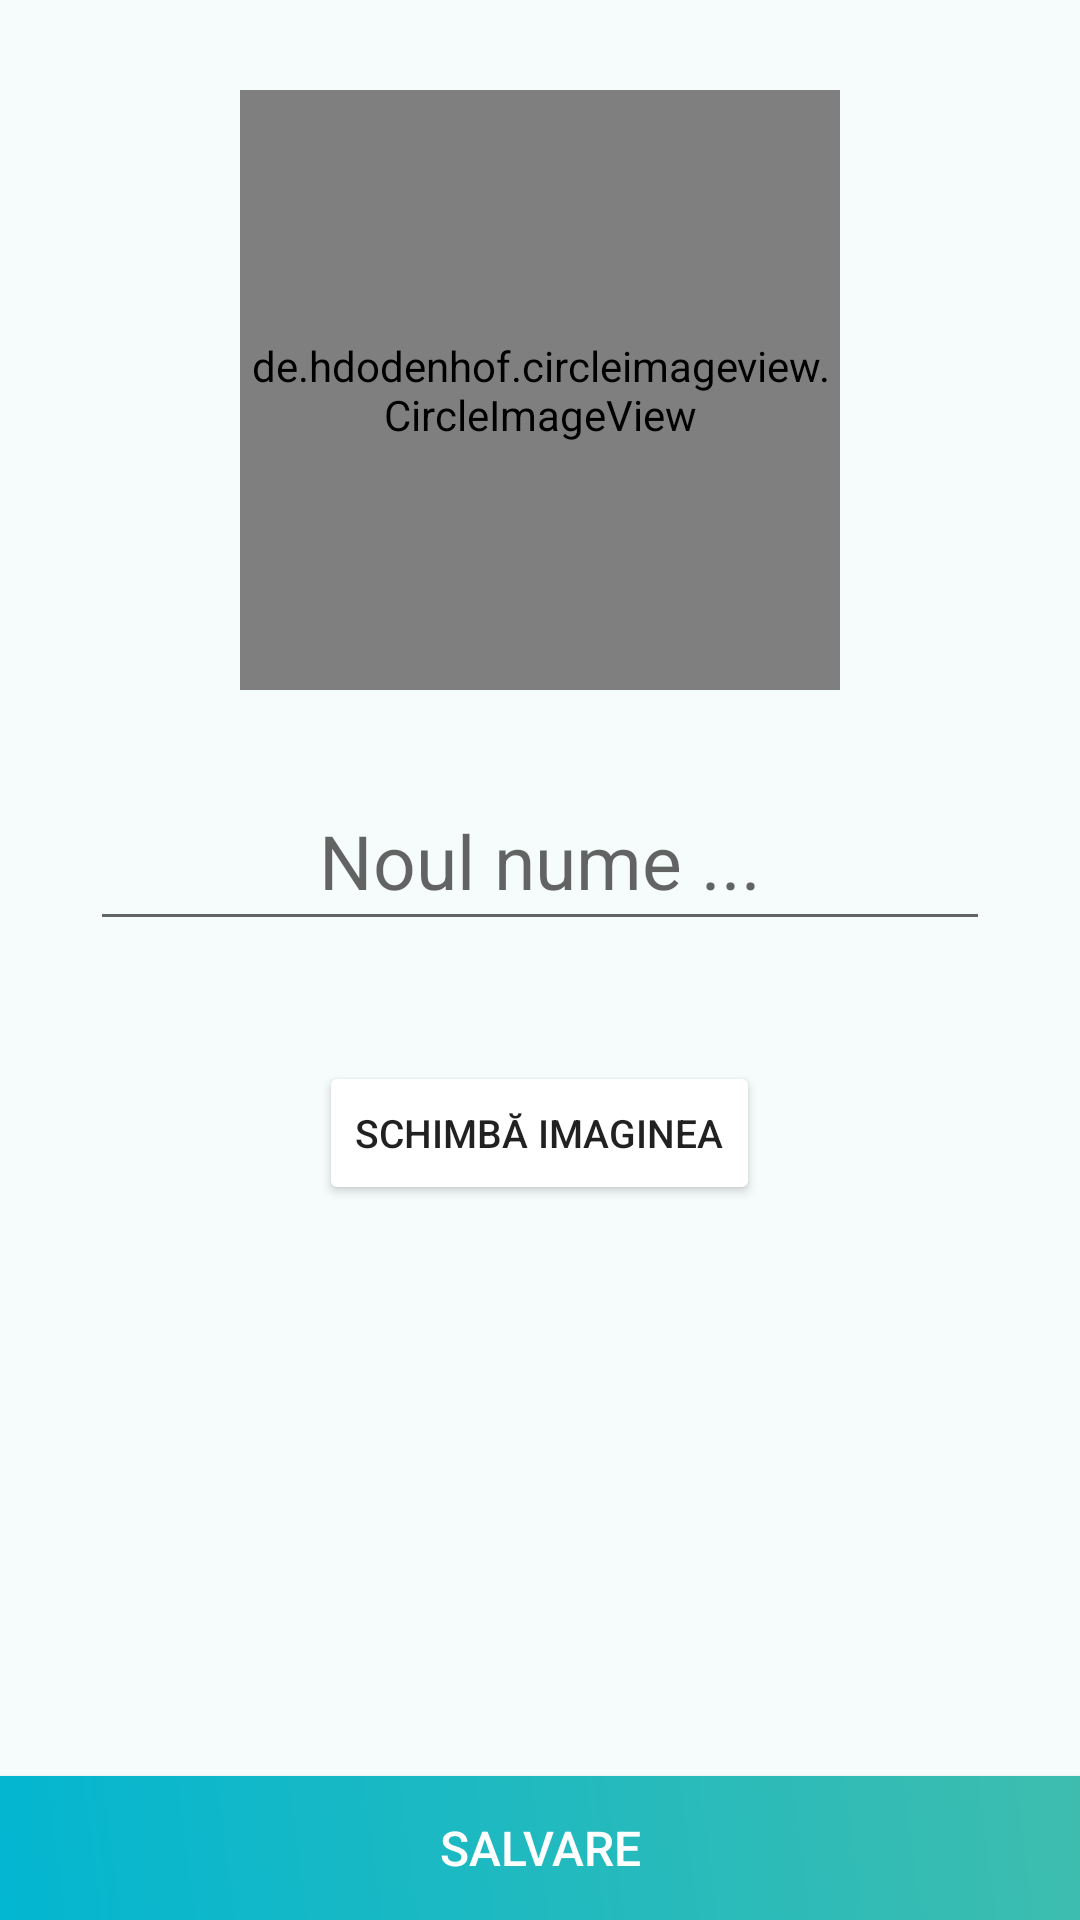

This screen was rendered from an Android layout file. Write that file and the resources it references.
<!-- AndroidManifest.xml: activity theme MyThemeActionBar -->
<!-- res/layout/activity_profile_edit.xml -->
<?xml version="1.0" encoding="utf-8"?>
<RelativeLayout xmlns:android="http://schemas.android.com/apk/res/android"
    xmlns:app="http://schemas.android.com/apk/res-auto"
    xmlns:tools="http://schemas.android.com/tools"
    android:layout_width="match_parent"
    android:layout_height="match_parent"
    tools:context="com.example.example.jurnal.ProfileEditActivity">

    <ScrollView
        android:layout_width="match_parent"
        android:layout_height="match_parent"
        android:fillViewport="true">

        <RelativeLayout
            android:layout_width="match_parent"
            android:layout_height="wrap_content"
            android:background="#F6FBFB">

            <de.hdodenhof.circleimageview.CircleImageView
                android:id="@+id/newProfilePictureId"
                android:layout_width="200dp"
                android:layout_height="200dp"
                android:layout_centerHorizontal="true"
                android:layout_marginTop="30dp"
                android:clickable="false"
                android:src="@drawable/profile" />

            <de.hdodenhof.circleimageview.CircleImageView
                android:id="@+id/newProfilePictureFrameId"
                android:layout_width="200dp"
                android:layout_height="200dp"
                android:layout_centerHorizontal="true"
                android:layout_marginTop="30dp"
                android:background="@drawable/image_stroke"
                android:clickable="false" />

            <EditText
                android:id="@+id/newUsernameEditTextId"
                android:layout_width="match_parent"
                android:layout_height="wrap_content"
                android:layout_below="@+id/newProfilePictureId"
                android:layout_centerHorizontal="true"
                android:layout_marginLeft="30dp"
                android:layout_marginRight="30dp"
                android:layout_marginTop="30dp"
                android:hint="@string/newUsernameHint"
                android:padding="10dp"
                android:text=""
                android:textColor="#02364D"
                android:textAlignment="center"
                android:textSize="25dp" />

            <Button
                android:id="@+id/changePictureBtnId"
                android:layout_width="wrap_content"
                android:layout_height="wrap_content"
                android:layout_below="@+id/newUsernameEditTextId"
                android:layout_centerHorizontal="true"
                android:layout_marginTop="40dp"
                android:textSize="13dp"
                android:text="@string/changePictureBtnText"
                android:backgroundTint="#FFFFFF"/>

            <ProgressBar
                android:id="@+id/profileEditProgressBarId"
                android:layout_width="80dp"
                android:layout_height="80dp"
                android:layout_above="@+id/newUsernameEditTextId"
                android:layout_centerHorizontal="true"
                android:layout_marginBottom="55dp" />

        </RelativeLayout>
    </ScrollView>

    <Button
        android:id="@+id/saveNewProfileBtnId"
        android:layout_width="match_parent"
        android:layout_height="wrap_content"
        android:layout_alignParentBottom="true"
        android:layout_alignParentLeft="true"
        android:layout_alignParentStart="true"
        android:background="@drawable/save_btn_shape"
        android:text="@string/saveModificationsBtnTxt"
        android:foreground="?attr/selectableItemBackground"
        android:textSize="16dp"
        android:textColor="#FFFFFF" />

</RelativeLayout>
<!-- resources referenced by this layout -->
<resources>
  <!-- drawable image_stroke (drawable) -->
  <?xml version="1.0" encoding="utf-8"?>
  <shape xmlns:android="http://schemas.android.com/apk/res/android">
  
      <corners android:radius="1000dp"/>
      <stroke android:color="#10b6cd"
          android:width="2dp"></stroke>
  </shape>
  <!-- drawable profile: png bitmap (drawable, 58074 bytes) -->
  <!-- drawable save_btn_shape (drawable) -->
  <?xml version="1.0" encoding="utf-8"?>
  <shape xmlns:android="http://schemas.android.com/apk/res/android">
  
      <gradient
          android:angle="45"
          android:endColor="#3EBDAE"
          android:startColor="#03B6D1"
          android:type="linear"></gradient>
  
  </shape>
  <string name="changePictureBtnText">Schimbă imaginea</string>
  <string name="newUsernameHint">Noul nume ...</string>
  <string name="saveModificationsBtnTxt">Salvare</string>
  <style name="MyThemeActionBar" parent="Theme.AppCompat.DayNight.DarkActionBar">
          
          <item name="colorPrimary">@color/colorPrimary</item>
          <item name="colorPrimaryDark">@color/colorPrimaryDark</item>
          <item name="colorAccent">@color/colorAccent</item>
      </style>
  <color name="colorPrimary">#202E46</color>
  <color name="colorPrimaryDark">#3F5169</color>
  <color name="colorAccent">#10B6CC</color>
</resources>
